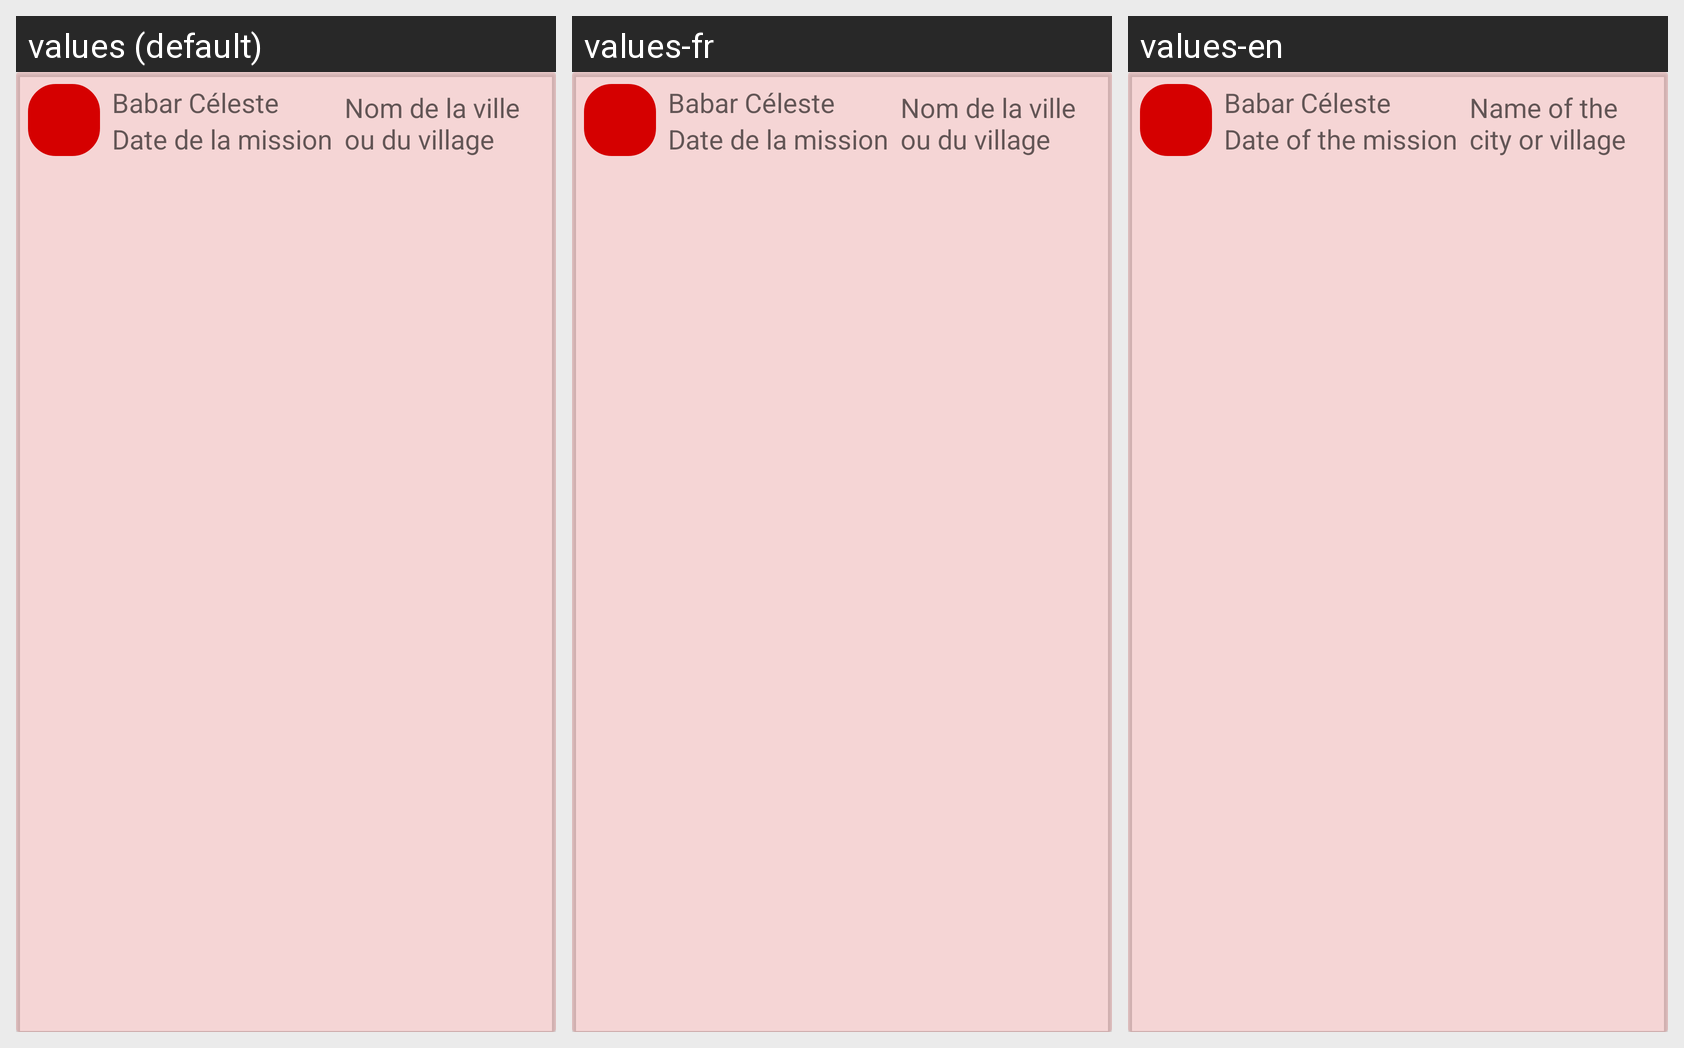

This grid shows one Android layout under several languages. Give, for every string resource on the screen, its name, the default text and each shown locale's text.
Android screen res/layout/event_small_item.xml rendered under 3 locales, left to right: values (default), values-fr, values-en. Device: Nexus 5 (rendered at 1080×1920; each locale shown at half size, 540×960, under a caption strip naming it); theme AppTheme.
Strings drawn on this screen, with the default value and each locale's value (text and hints the layout hard-codes, and strings that could not be matched under every locale, appear in the picture but are not listed):

event_date
  values: Date de la mission
  values-fr: Date de la mission
  values-en: Date of the mission

event_town
  values: Nom de la ville ou du village
  values-fr: Nom de la ville ou du village
  values-en: Name of the city or village
